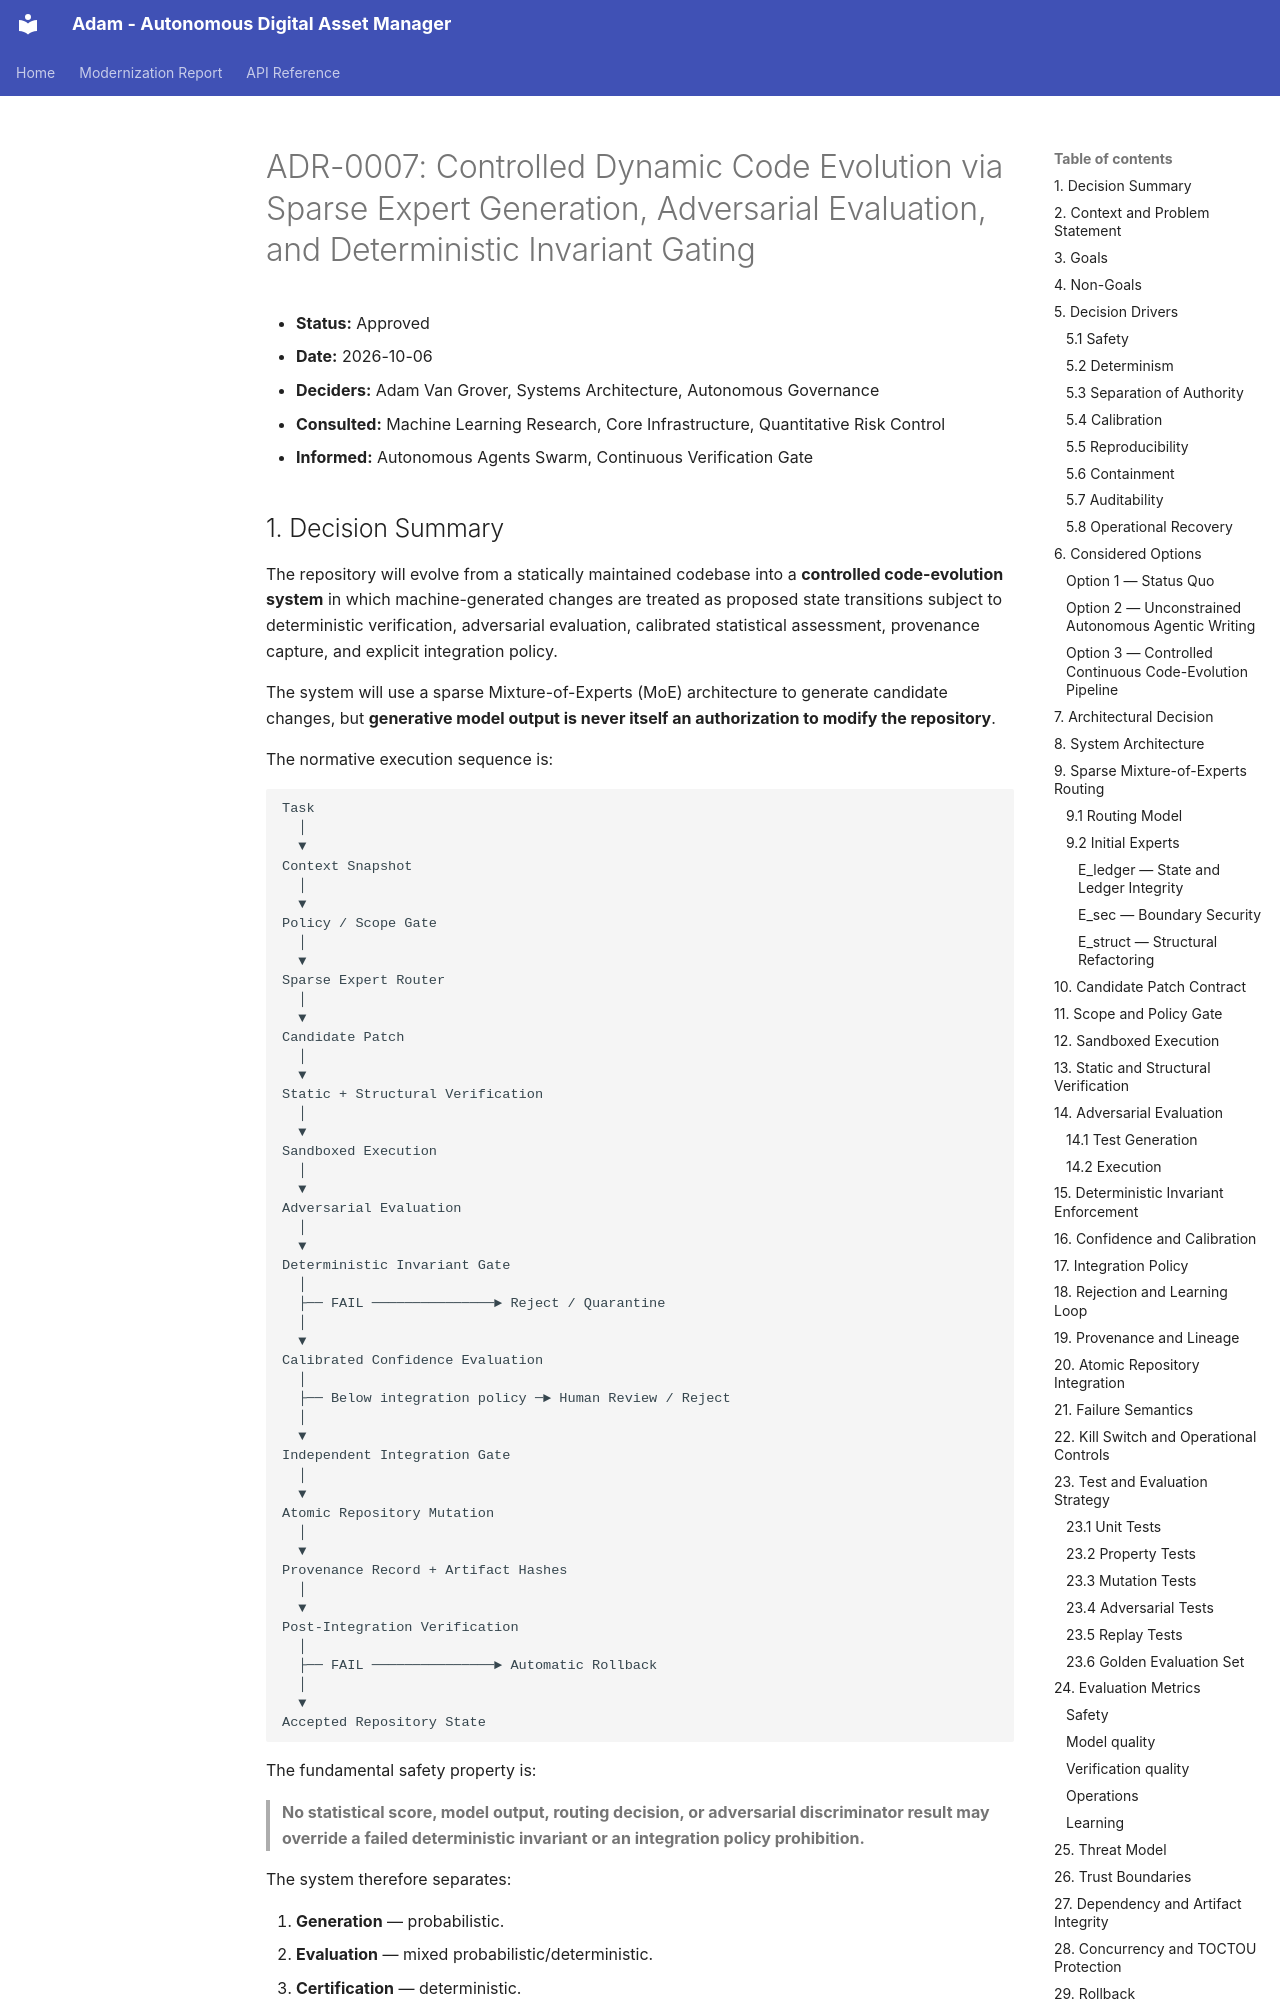

repository: adamvangrover/adam · page: adr/ADR-0007-dynamic-in-context-code-evolution/index.html · generator: mkdocs

# ADR-0007: Controlled Dynamic Code Evolution via Sparse Expert Generation, Adversarial Evaluation, and Deterministic Invariant Gating

- **Status:** Approved
- **Date:** 2026-10-06
- **Deciders:** Adam Van Grover, Systems Architecture, Autonomous Governance
- **Consulted:** Machine Learning Research, Core Infrastructure, Quantitative Risk Control
- **Informed:** Autonomous Agents Swarm, Continuous Verification Gate
